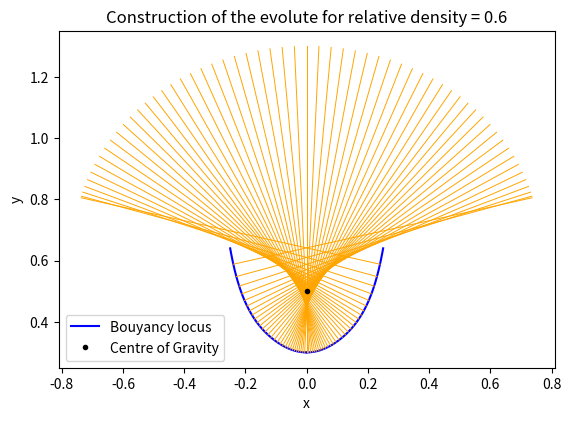

This figure's Python source:
import numpy as np
import matplotlib.pyplot as plt

def get_PE_GZ_case1(theta, rho):
# For the case where the submerged part is a trapezium
# rho is the RELATIVE density of the solid to the water
    
    t = np.tan(theta)
    c = np.cos(theta)
    s = np.sin(theta)

    i = np.array([1,0,0])
    j = np.array([0,1,0])
    k = np.array([0,0,1])

    beta = rho - t/2
    Arect = beta
    Atri = t/2
    Awater = Arect + Atri

    y_bar = (Arect*(beta/2) + Atri*(beta+t/3)) / (Awater)
    x_bar = (1/6) * ((y_bar - beta/2)/(beta/2 + t/3))

    # Define centre of bouyancy (CoG of displaced water)
    CoB = x_bar*i + y_bar*j

    # Define centre of gravity (CoG of solid)
    CoG = 0.5*j

    delta = CoG - CoB

    # Define unit vectors v,u wrt the water surface
    v = -s*i + c*j
    u = c*i + s*j

    PE = rho*9.807*(np.dot(delta,v))
    GZ = -np.dot(delta,u)
    return([PE,GZ,CoB])


def get_PE_GZ_case2(theta, rho):
# For the case where the submerged part is a triangle
# rho is the RELATIVE density of the solid to the water
    
    t = np.tan(theta)
    c = np.cos(theta)
    s = np.sin(theta)

    i = np.array([1,0,0])
    j = np.array([0,1,0])
    k = np.array([0,0,1])

    base = np.sqrt((2*rho)/(t))
    height = base * t

    y_bar = height/3
    x_bar = 0.5 - base/3

    # Define centre of bouyancy (CoG of displaced water)
    CoB = x_bar*i + y_bar*j

    # Define centre of gravity (CoG of solid)
    CoG = 0.5*j

    delta = CoG - CoB

    # Define unit vectors v,u wrt the water surface
    v = -s*i + c*j
    u = c*i + s*j

    PE = rho*9.807*(np.dot(delta,v))
    GZ = -np.dot(delta,u)
    return([PE,GZ,CoB])

def get_PE_GZ_case3(theta, rho):
# For the case where the unsubmerged part is a triangle
# rho is the RELATIVE density of the solid to the water
    
    t = np.tan(theta)
    c = np.cos(theta)
    s = np.sin(theta)

    i = np.array([1,0,0])
    j = np.array([0,1,0])
    k = np.array([0,0,1])

    base = np.sqrt((2*(1-rho))/(t))
    height = base * t

    y_bar = (0.5 - (1-(height/3))*(1-rho))/rho
    x_bar = -(((base/3)-0.5)*(1-rho))/rho

    # Define centre of bouyancy (CoG of displaced water)
    CoB = x_bar*i + y_bar*j

    # Define centre of gravity (CoG of solid)
    CoG = 0.5*j

    delta = CoG - CoB

    # Define unit vectors v,u wrt the water surface
    v = -s*i + c*j
    u = c*i + s*j

    PE = rho*9.807*(np.dot(delta,v))
    GZ = -np.dot(delta,u)
    return([PE,GZ,CoB])

def get_PE(theta, rho):
    if (2*rho < np.tan(theta)) and (rho < 0.5):
        PE = get_PE_GZ_case2(theta, rho)[0]
        return(PE)
    if (2 - 2*rho < np.tan(theta)) and (rho > 0.5):
        PE = get_PE_GZ_case3(theta, rho)[0]
        return(PE)
    else:
        PE = get_PE_GZ_case1(theta,rho)[0]
        return(PE)
    

def plot_PE_against_angle_for_given_rho(rho):
    heel_angles = np.linspace(0, np.pi*50/180, 600)
    PEs = np.zeros(600)
    for index in range(len(heel_angles)):
        PEs[index] = get_PE(heel_angles[index], rho)

    plt.plot(heel_angles*(180/np.pi), PEs)
    min_PE_angle = heel_angles[np.argmin(PEs)]
    plt.axvline(x = min_PE_angle*(180/np.pi), color = 'orange')
    print(min_PE_angle*(180/np.pi))
    plt.grid()
    plt.title('Potential energy against heel angle for constant realtive density:\n(orange line shows stable angle)')
    plt.xlabel('Heel Angle, degrees')
    plt.ylabel('Potential Energy')
    plt.show()

def plot_relative_density_against_stable_angle():
    rho_list = np.linspace(0.1,0.99,99)
    min_PE_angles = np.zeros(99)
    for n in range(len(rho_list)):

        heel_angles = np.linspace(0, (50*np.pi)/180, 600)
        PEs = np.zeros(600)
        for m in range(len(heel_angles)):
            PEs[m] = get_PE(heel_angles[m], rho_list[n])

        min_PE_angles[n] = heel_angles[np.argmin(PEs)]
    plt.plot(min_PE_angles*(180/np.pi),rho_list)
    plt.plot(-min_PE_angles*(180/np.pi),rho_list)
    plt.axis([-50, 50, 0, 1])
    plt.grid()
    plt.title('Bifurcation diagram for stable equilibrium')
    plt.xlabel('Stable heel angle, degrees')
    plt.ylabel('Relative density')
    plt.show()

def get_GZ(theta, rho):
    if (2*rho < np.tan(theta)) and (rho < 0.5):
        GZ = get_PE_GZ_case2(theta, rho)[1]
        return(GZ)
    if (2 - 2*rho < np.tan(theta)) and (rho > 0.5):
        GZ = get_PE_GZ_case3(theta, rho)[1]
        return(GZ)
    else:
        GZ = get_PE_GZ_case1(theta,rho)[1]
        return(GZ)

def plot_GZ_against_heel_angle_for_given_rho(rho):
    heel_angles = np.linspace(0, np.pi/3, 600)
    GZs = np.zeros(600)
    for index in range(len(heel_angles)):
        GZs[index] = get_GZ(heel_angles[index], rho)

    plt.plot(heel_angles*(180/np.pi), GZs)
    plt.grid()
    plt.title('GZ Method for constant relative density')
    plt.xlabel('Heel angle, degrees')
    plt.ylabel('GZ (+ve GZ acts to reduce heel angle)')
    plt.show()

def get_CoB(theta, rho):
    if (2*rho < np.tan(theta)) and (rho < 0.5):
        CoB = get_PE_GZ_case2(theta, rho)[2]
        return(CoB)
    if (2 - 2*rho < np.tan(theta)) and (rho > 0.5):
        CoB = get_PE_GZ_case3(theta, rho)[2]
        return(CoB)
    else:
        CoB = get_PE_GZ_case1(theta,rho)[2]
        return(CoB)

def catastrophe_theory_plot(rho):
    heel_angles = np.linspace(0, (80*np.pi)/180, 600)
    CoBs = np.zeros([600,3])
    for i in range(len(heel_angles)):
        CoBs[i] = get_CoB(heel_angles[i], rho)
    CoBs_x = np.zeros(600)
    CoBs_y = np.zeros(600)
    for i in range(len(CoBs)):
        CoBs_x[i] = CoBs[i,0]
        CoBs_y[i] = CoBs[i,1]
    
    fig, ax = plt.subplots()
    plt.plot(CoBs_x,CoBs_y, color = 'blue', label = 'Bouyancy locus')
    plt.plot(-CoBs_x,CoBs_y, color = 'blue')

    verticals = np.zeros([600,2])
    i = np.array([1,0])
    j = np.array([0,1])
    for index in range(len(heel_angles)):
        theta = heel_angles[index]
        c = np.cos(theta)
        s = np.sin(theta)
        v = -s*i + c*j # <-- what we're after
        verticals[index] = v
    
    for i in range(len(CoBs)//20):
        i = i*20
        x_for_line = np.array([CoBs[i,0],CoBs[i,0]+verticals[i,0]])
        y_for_line = np.array([CoBs[i,1],CoBs[i,1]+verticals[i,1]])
        plt.plot(x_for_line,y_for_line,color = 'orange', linewidth = 0.7)
        plt.plot(-x_for_line,y_for_line,color = 'orange', linewidth = 0.7)
    
    plt.plot([0],[0.5],'o', markersize = 3, color = 'black', label = 'Centre of Gravity')
    plt.legend()
    plt.title('Construction of the evolute for relative density = 0.6')
    plt.xlabel('x')
    plt.ylabel('y')
    ax.set_aspect('equal')
    plt.show()

# plot_relative_density_against_stable_angle()
# plot_PE_against_angle_for_given_rho(0.6)

# plot_GZ_against_heel_angle_for_given_rho(0.6)

catastrophe_theory_plot(0.6)

""" UNCOMMENT SOME/ALL OF THE ABOVE TO GET PLOTS """